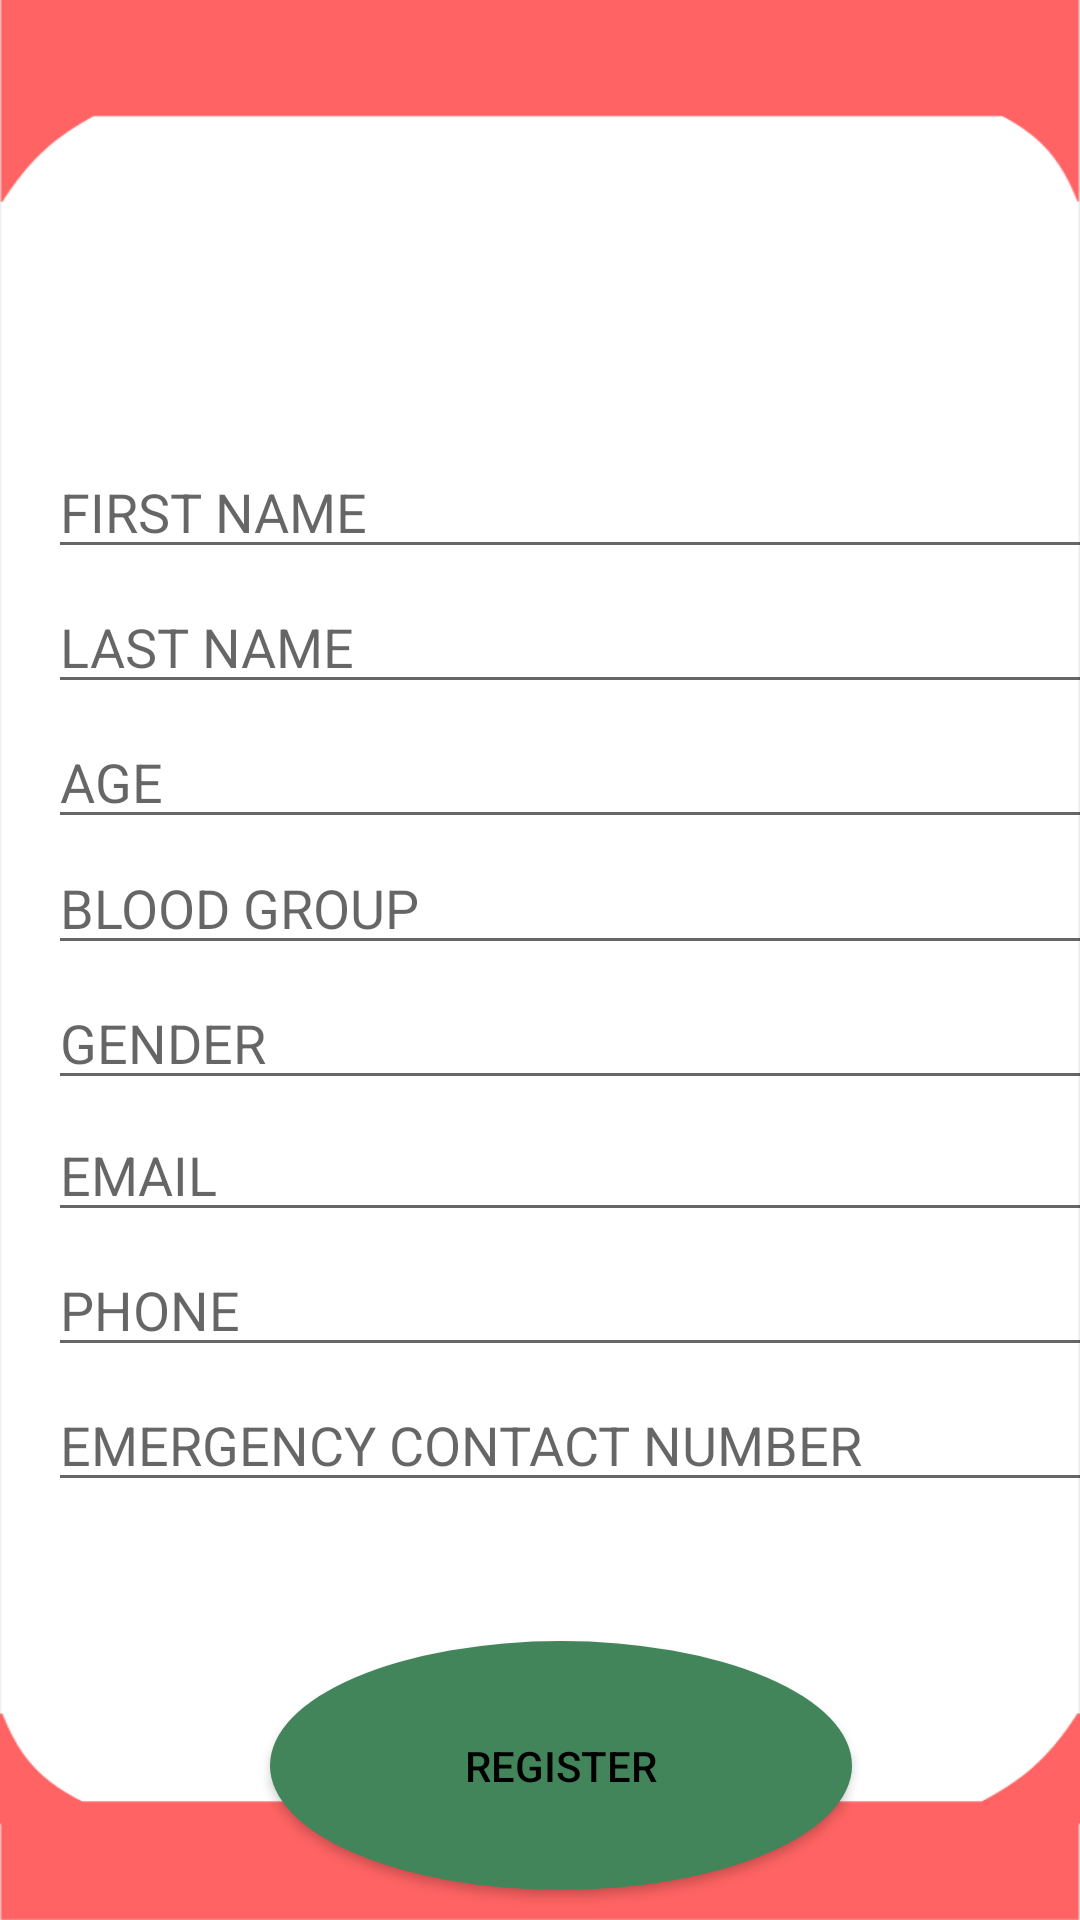

The Android layout XML behind this screen, and the referenced resources:
<!-- AndroidManifest.xml: application theme Theme.Nfrontliner -->
<!-- res/layout/activity_registern.xml -->
<?xml version="1.0" encoding="utf-8"?>
<androidx.constraintlayout.widget.ConstraintLayout xmlns:android="http://schemas.android.com/apk/res/android"
    xmlns:app="http://schemas.android.com/apk/res-auto"
    xmlns:tools="http://schemas.android.com/tools"
    android:layout_width="match_parent"
    android:layout_height="match_parent"
    android:background="@drawable/background"
    tools:context=".registern">

    <ImageView
        android:layout_width="110dp"
        android:layout_height="90dp"
        android:layout_marginStart="136dp"
        android:layout_marginTop="37dp"
        android:layout_marginBottom="476dp"
        android:background="@drawable/icon"
        app:layout_constraintBottom_toBottomOf="parent"
        app:layout_constraintStart_toStartOf="parent"
        app:layout_constraintTop_toTopOf="parent" />

    <EditText
        android:id="@+id/name"
        android:layout_width="350dp"
        android:layout_height="wrap_content"
        android:layout_marginStart="16dp"
        android:layout_marginTop="128dp"
        android:layout_marginBottom="430dp"
        android:hint="FIRST NAME"
        android:inputType="textPersonName"
        app:layout_constraintBottom_toBottomOf="parent"
        app:layout_constraintStart_toStartOf="parent"
        app:layout_constraintTop_toTopOf="parent" />

    <EditText
        android:id="@+id/ln"
        android:layout_width="350dp"
        android:layout_height="wrap_content"
        android:layout_marginStart="16dp"
        android:layout_marginTop="173dp"
        android:layout_marginBottom="385dp"
        android:hint="LAST NAME"
        android:inputType="textPersonName"
        app:layout_constraintBottom_toBottomOf="parent"
        app:layout_constraintStart_toStartOf="parent"
        app:layout_constraintTop_toTopOf="parent" />

    <EditText
        android:id="@+id/age"
        android:layout_width="350dp"
        android:layout_height="wrap_content"
        android:layout_marginStart="16dp"
        android:layout_marginTop="218dp"
        android:layout_marginBottom="340dp"
        android:hint="AGE"
        android:inputType="number"
        app:layout_constraintBottom_toBottomOf="parent"
        app:layout_constraintStart_toStartOf="parent"
        app:layout_constraintTop_toTopOf="parent" />

    <EditText
        android:id="@+id/bg"
        android:layout_width="350dp"
        android:layout_height="wrap_content"
        android:layout_marginStart="16dp"
        android:layout_marginTop="260dp"
        android:layout_marginBottom="298dp"
        android:hint="BLOOD GROUP"
        android:inputType="text"
        app:layout_constraintBottom_toBottomOf="parent"
        app:layout_constraintStart_toStartOf="parent"
        app:layout_constraintTop_toTopOf="parent" />

    <EditText
        android:id="@+id/gen"
        android:layout_width="350dp"
        android:layout_height="wrap_content"
        android:layout_marginStart="16dp"
        android:layout_marginTop="305dp"
        android:layout_marginBottom="253dp"
        android:hint="GENDER"
        android:inputType="text"
        app:layout_constraintBottom_toBottomOf="parent"
        app:layout_constraintStart_toStartOf="parent"
        app:layout_constraintTop_toTopOf="parent" />

    <EditText
        android:id="@+id/em"
        android:layout_width="350dp"
        android:layout_height="wrap_content"
        android:layout_marginStart="16dp"
        android:layout_marginTop="349dp"
        android:layout_marginBottom="209dp"
        android:hint="EMAIL"
        android:inputType="textEmailAddress"
        app:layout_constraintBottom_toBottomOf="parent"
        app:layout_constraintStart_toStartOf="parent"
        app:layout_constraintTop_toTopOf="parent" />

    <EditText
        android:id="@+id/ph"
        android:layout_width="350dp"
        android:layout_height="wrap_content"
        android:layout_marginStart="16dp"
        android:layout_marginTop="394dp"
        android:layout_marginBottom="164dp"
        android:hint="PHONE"
        android:inputType="phone"
        app:layout_constraintBottom_toBottomOf="parent"
        app:layout_constraintStart_toStartOf="parent"
        app:layout_constraintTop_toTopOf="parent" />

    <EditText
        android:id="@+id/emph"
        android:layout_width="350dp"
        android:layout_height="wrap_content"
        android:layout_marginStart="16dp"
        android:layout_marginTop="439dp"
        android:layout_marginBottom="119dp"
        android:hint="EMERGENCY CONTACT NUMBER"
        android:inputType="phone"
        app:layout_constraintBottom_toBottomOf="parent"
        app:layout_constraintStart_toStartOf="parent"
        app:layout_constraintTop_toTopOf="parent" />

    <Button
        android:id="@+id/regi"
        android:layout_width="194dp"
        android:layout_height="83dp"
        android:layout_marginStart="90dp"
        android:layout_marginTop="537dp"
        android:background="@drawable/round_button"
        android:textColor="@color/black"
        android:gravity="center"

        android:text="REGISTER"
        app:layout_constraintBottom_toBottomOf="parent"
        app:layout_constraintStart_toStartOf="parent"
        app:layout_constraintTop_toTopOf="parent" />


</androidx.constraintlayout.widget.ConstraintLayout>
<!-- resources referenced by this layout -->
<resources>
  <!-- drawable background: jpg bitmap (drawable-v24, 30718 bytes) -->
  <!-- drawable round_button (drawable) -->
  <?xml version="1.0" encoding="utf-8"?>
  <shape xmlns:android="http://schemas.android.com/apk/res/android" android:shape="oval">
      <solid android:color="#42855b"/>
  
  </shape>
  <style name="Theme.Nfrontliner" parent="Theme.AppCompat.DayNight.DarkActionBar">
          
          <item name="colorPrimary">@color/purple_500</item>
          <item name="colorPrimaryVariant">@color/purple_700</item>
          <item name="colorOnPrimary">@color/white</item>
          
          <item name="colorSecondary">@color/teal_200</item>
          <item name="colorSecondaryVariant">@color/teal_700</item>
          <item name="colorOnSecondary">@color/black</item>
          
          <item name="android:statusBarColor" tools:targetApi="l">?attr/colorPrimaryVariant</item>
          
      </style>
  <!-- not gathered from this repository: default colours our renderer supplied (Android Studio template values) -->
  <color name="purple_500">#FF6200EE</color>
  <color name="purple_700">#FF3700B3</color>
  <color name="teal_200">#FF03DAC5</color>
  <color name="teal_700">#FF018786</color>
  <color name="black">#FF000000</color>
  <color name="white">#FFFFFFFF</color>
</resources>
